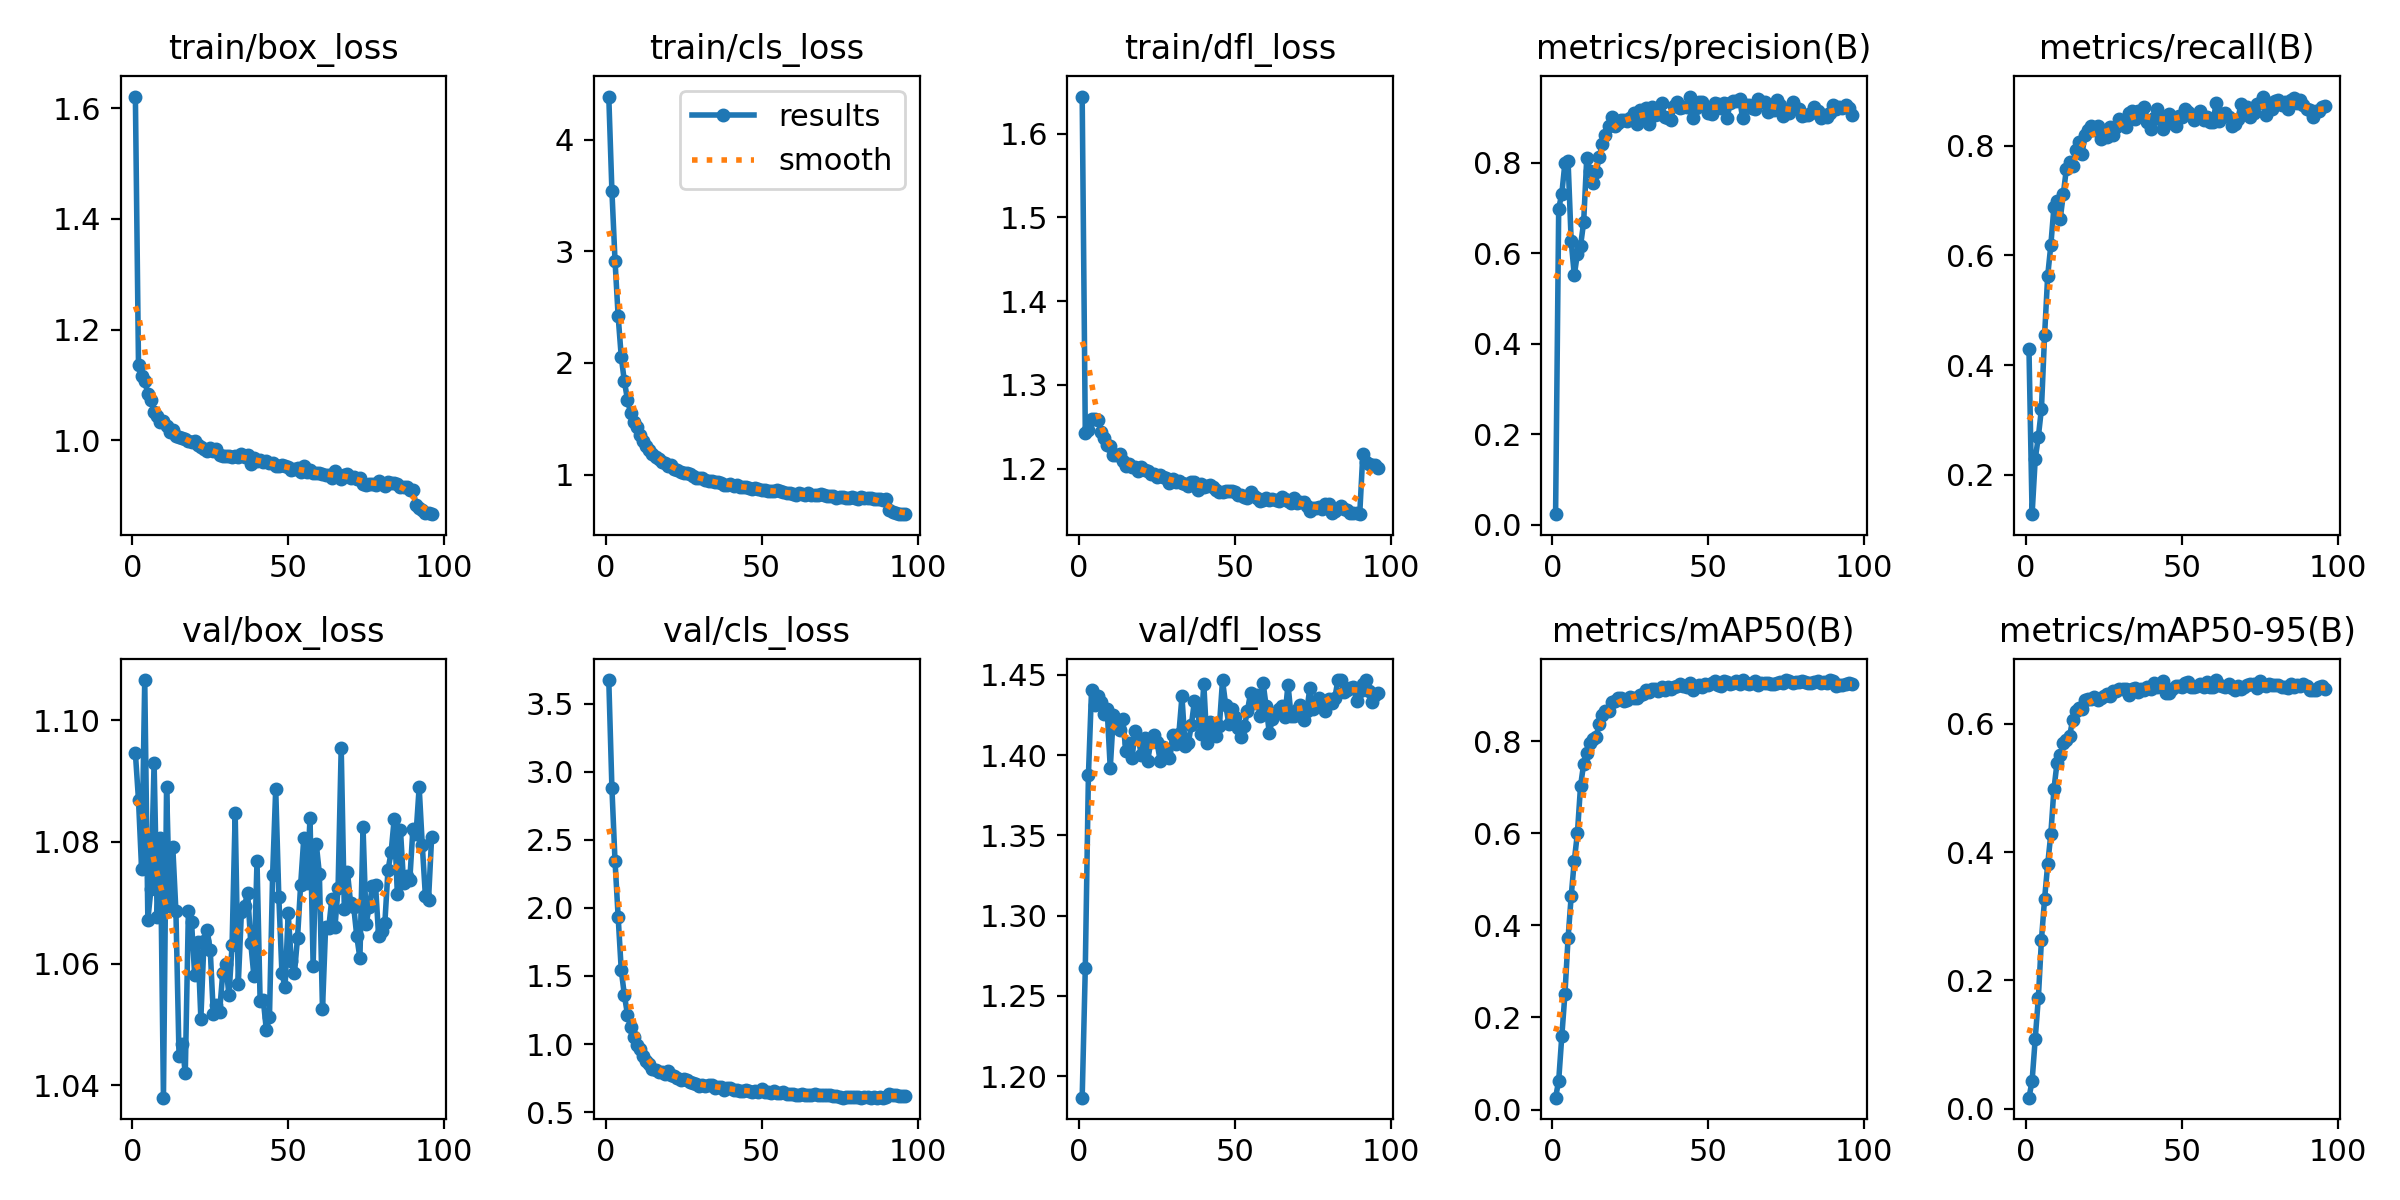

The table this chart was drawn from, first rows:
epoch, train/box_loss, train/cls_loss, train/dfl_loss, metrics/precision(B), metrics/recall(B), metrics/mAP50(B), metrics/mAP50-95(B), val/box_loss, val/cls_loss, val/dfl_loss, lr/pg0, lr/pg1, lr/pg2
1, 1.621, 4.385, 1.644, 0.02326, 0.4285, 0.02577, 0.01721, 1.095, 3.672, 1.187, 0.06716, 0.0003317, 0.0003317
2, 1.136, 3.543, 1.243, 0.6985, 0.1278, 0.06296, 0.04331, 1.087, 2.882, 1.268, 0.03415, 0.0006584, 0.0006584
3, 1.117, 2.916, 1.246, 0.7313, 0.2281, 0.1598, 0.1089, 1.075, 2.343, 1.387, 0.001142, 0.0009786, 0.0009786
4, 1.107, 2.419, 1.259, 0.7997, 0.2688, 0.251, 0.1724, 1.107, 1.935, 1.44, 0.0009703, 0.0009703, 0.0009703
5, 1.084, 2.055, 1.259, 0.8042, 0.3204, 0.3716, 0.2634, 1.067, 1.543, 1.431, 0.0009703, 0.0009703, 0.0009703
6, 1.072, 1.835, 1.258, 0.6268, 0.454, 0.4628, 0.327, 1.072, 1.359, 1.437, 0.0009604, 0.0009604, 0.0009604
7, 1.051, 1.672, 1.244, 0.5511, 0.5628, 0.5401, 0.381, 1.093, 1.216, 1.433, 0.0009505, 0.0009505, 0.0009505
8, 1.043, 1.551, 1.237, 0.599, 0.6185, 0.6001, 0.428, 1.068, 1.123, 1.426, 0.0009406, 0.0009406, 0.0009406
9, 1.034, 1.472, 1.228, 0.6157, 0.6882, 0.7021, 0.4982, 1.081, 1.049, 1.429, 0.0009307, 0.0009307, 0.0009307
10, 1.034, 1.425, 1.227, 0.6681, 0.6995, 0.7501, 0.5395, 1.038, 0.9952, 1.392, 0.0009208, 0.0009208, 0.0009208
11, 1.026, 1.357, 1.217, 0.8109, 0.6657, 0.7731, 0.5509, 1.089, 0.9619, 1.425, 0.0009109, 0.0009109, 0.0009109
12, 1.015, 1.302, 1.216, 0.7814, 0.7114, 0.7947, 0.5697, 1.069, 0.9135, 1.422, 0.000901, 0.000901, 0.000901
13, 1.019, 1.26, 1.218, 0.7539, 0.7587, 0.8035, 0.5742, 1.079, 0.874, 1.416, 0.0008911, 0.0008911, 0.0008911
14, 1.008, 1.223, 1.209, 0.7783, 0.7704, 0.809, 0.5804, 1.069, 0.8508, 1.422, 0.0008812, 0.0008812, 0.0008812
15, 1.006, 1.186, 1.203, 0.8129, 0.7642, 0.8377, 0.6061, 1.045, 0.8145, 1.402, 0.0008713, 0.0008713, 0.0008713
16, 1.003, 1.159, 1.205, 0.8401, 0.7921, 0.8562, 0.6194, 1.047, 0.8121, 1.408, 0.0008614, 0.0008614, 0.0008614
17, 1.002, 1.137, 1.202, 0.8619, 0.8076, 0.8643, 0.6252, 1.042, 0.7973, 1.398, 0.0008515, 0.0008515, 0.0008515
18, 0.9989, 1.113, 1.202, 0.8815, 0.7853, 0.8661, 0.6227, 1.069, 0.7965, 1.415, 0.0008416, 0.0008416, 0.0008416
19, 0.9966, 1.1, 1.198, 0.9008, 0.8202, 0.8845, 0.6365, 1.067, 0.7771, 1.41, 0.0008317, 0.0008317, 0.0008317
20, 0.9978, 1.079, 1.202, 0.8798, 0.829, 0.8861, 0.6386, 1.058, 0.7988, 1.4, 0.0008218, 0.0008218, 0.0008218
21, 0.9921, 1.088, 1.198, 0.8877, 0.8366, 0.8935, 0.6388, 1.064, 0.7727, 1.411, 0.0008119, 0.0008119, 0.0008119
22, 0.987, 1.05, 1.198, 0.8944, 0.8285, 0.893, 0.6424, 1.051, 0.7656, 1.396, 0.000802, 0.000802, 0.000802
23, 0.985, 1.039, 1.194, 0.8934, 0.8356, 0.8869, 0.6367, 1.064, 0.7519, 1.408, 0.0007921, 0.0007921, 0.0007921
24, 0.9815, 1.025, 1.194, 0.8921, 0.813, 0.8891, 0.6397, 1.065, 0.7335, 1.413, 0.0007822, 0.0007822, 0.0007822
25, 0.9852, 1.012, 1.19, 0.8987, 0.8221, 0.8963, 0.6428, 1.062, 0.7444, 1.408, 0.0007723, 0.0007723, 0.0007723
26, 0.9809, 1.011, 1.192, 0.909, 0.8156, 0.8943, 0.6465, 1.052, 0.735, 1.397, 0.0007624, 0.0007624, 0.0007624
27, 0.9836, 1.005, 1.19, 0.8853, 0.8345, 0.8927, 0.6437, 1.053, 0.7237, 1.405, 0.0007525, 0.0007525, 0.0007525
28, 0.9731, 0.9839, 1.189, 0.9155, 0.8199, 0.9007, 0.6506, 1.052, 0.7167, 1.402, 0.0007426, 0.0007426, 0.0007426
29, 0.9709, 0.9677, 1.183, 0.903, 0.8349, 0.903, 0.6507, 1.058, 0.7052, 1.398, 0.0007327, 0.0007327, 0.0007327
30, 0.9719, 0.9661, 1.188, 0.921, 0.8484, 0.9108, 0.6543, 1.06, 0.6956, 1.412, 0.0007228, 0.0007228, 0.0007228
31, 0.9707, 0.9668, 1.184, 0.8855, 0.8396, 0.9072, 0.6542, 1.055, 0.6996, 1.407, 0.0007129, 0.0007129, 0.0007129
32, 0.9703, 0.9542, 1.186, 0.9238, 0.8353, 0.9128, 0.6546, 1.063, 0.6907, 1.413, 0.000703, 0.000703, 0.000703
33, 0.9709, 0.9424, 1.183, 0.905, 0.86, 0.9125, 0.6458, 1.085, 0.6989, 1.437, 0.0006931, 0.0006931, 0.0006931
34, 0.9696, 0.9404, 1.182, 0.9076, 0.8636, 0.9087, 0.6541, 1.057, 0.699, 1.406, 0.0006832, 0.0006832, 0.0006832
35, 0.9744, 0.9318, 1.179, 0.931, 0.8496, 0.9167, 0.6562, 1.069, 0.6791, 1.407, 0.0006733, 0.0006733, 0.0006733
36, 0.9698, 0.9325, 1.184, 0.8996, 0.8628, 0.9111, 0.6495, 1.069, 0.6882, 1.419, 0.0006634, 0.0006634, 0.0006634
37, 0.9732, 0.9256, 1.185, 0.8992, 0.8571, 0.9167, 0.6546, 1.072, 0.682, 1.434, 0.0006535, 0.0006535, 0.0006535
38, 0.9572, 0.9086, 1.175, 0.8947, 0.8718, 0.9121, 0.6527, 1.063, 0.6661, 1.428, 0.0006436, 0.0006436, 0.0006436
39, 0.9673, 0.907, 1.181, 0.924, 0.8437, 0.9176, 0.657, 1.058, 0.6783, 1.413, 0.0006337, 0.0006337, 0.0006337
40, 0.9624, 0.913, 1.178, 0.9333, 0.8313, 0.9204, 0.6545, 1.077, 0.6764, 1.444, 0.0006238, 0.0006238, 0.0006238
41, 0.9636, 0.8989, 1.18, 0.9204, 0.8516, 0.9232, 0.663, 1.054, 0.6608, 1.407, 0.0006139, 0.0006139, 0.0006139
42, 0.9602, 0.9098, 1.18, 0.9227, 0.8668, 0.9202, 0.6579, 1.054, 0.6647, 1.421, 0.000604, 0.000604, 0.000604
43, 0.9628, 0.8932, 1.178, 0.9232, 0.8492, 0.9174, 0.6604, 1.049, 0.6576, 1.414, 0.0005941, 0.0005941, 0.0005941
44, 0.9586, 0.8861, 1.175, 0.9458, 0.8315, 0.9261, 0.6673, 1.051, 0.6562, 1.412, 0.0005842, 0.0005842, 0.0005842
45, 0.9595, 0.8864, 1.173, 0.8986, 0.8542, 0.9105, 0.6488, 1.075, 0.6621, 1.418, 0.0005743, 0.0005743, 0.0005743
46, 0.9527, 0.8798, 1.173, 0.9197, 0.8586, 0.9182, 0.6478, 1.089, 0.6524, 1.446, 0.0005644, 0.0005644, 0.0005644
47, 0.953, 0.8759, 1.173, 0.9337, 0.8418, 0.9218, 0.6548, 1.071, 0.6458, 1.431, 0.0005545, 0.0005545, 0.0005545
48, 0.9545, 0.8802, 1.174, 0.9345, 0.8367, 0.9177, 0.6587, 1.058, 0.6587, 1.42, 0.0005446, 0.0005446, 0.0005446
49, 0.9528, 0.8724, 1.174, 0.9234, 0.8541, 0.9241, 0.6593, 1.056, 0.6455, 1.429, 0.0005347, 0.0005347, 0.0005347
50, 0.9516, 0.8643, 1.173, 0.9087, 0.8535, 0.9211, 0.658, 1.068, 0.6696, 1.424, 0.0005248, 0.0005248, 0.0005248
51, 0.9466, 0.8597, 1.169, 0.9076, 0.8665, 0.9252, 0.663, 1.06, 0.6446, 1.417, 0.0005149, 0.0005149, 0.0005149
52, 0.9475, 0.8504, 1.169, 0.9311, 0.862, 0.9299, 0.6651, 1.058, 0.6476, 1.411, 0.000505, 0.000505, 0.000505
53, 0.9491, 0.8541, 1.166, 0.929, 0.8559, 0.9227, 0.6582, 1.064, 0.6412, 1.418, 0.0004951, 0.0004951, 0.0004951
54, 0.9427, 0.8512, 1.166, 0.9212, 0.8464, 0.9204, 0.6574, 1.073, 0.6521, 1.428, 0.0004852, 0.0004852, 0.0004852
55, 0.953, 0.8586, 1.172, 0.9314, 0.8532, 0.9301, 0.6595, 1.081, 0.6423, 1.439, 0.0004753, 0.0004753, 0.0004753
56, 0.9419, 0.8528, 1.168, 0.8984, 0.864, 0.9286, 0.6615, 1.073, 0.6407, 1.433, 0.0004654, 0.0004654, 0.0004654
57, 0.9459, 0.8441, 1.165, 0.9319, 0.8473, 0.9244, 0.6567, 1.084, 0.645, 1.437, 0.0004555, 0.0004555, 0.0004555
58, 0.9403, 0.836, 1.162, 0.9362, 0.8518, 0.925, 0.6649, 1.06, 0.6325, 1.425, 0.0004456, 0.0004456, 0.0004456
59, 0.941, 0.8339, 1.163, 0.9351, 0.8437, 0.9301, 0.6576, 1.08, 0.6333, 1.445, 0.0004357, 0.0004357, 0.0004357
60, 0.9405, 0.8314, 1.165, 0.9404, 0.8436, 0.9235, 0.6569, 1.075, 0.6341, 1.43, 0.0004258, 0.0004258, 0.0004258
... 36 more rows
